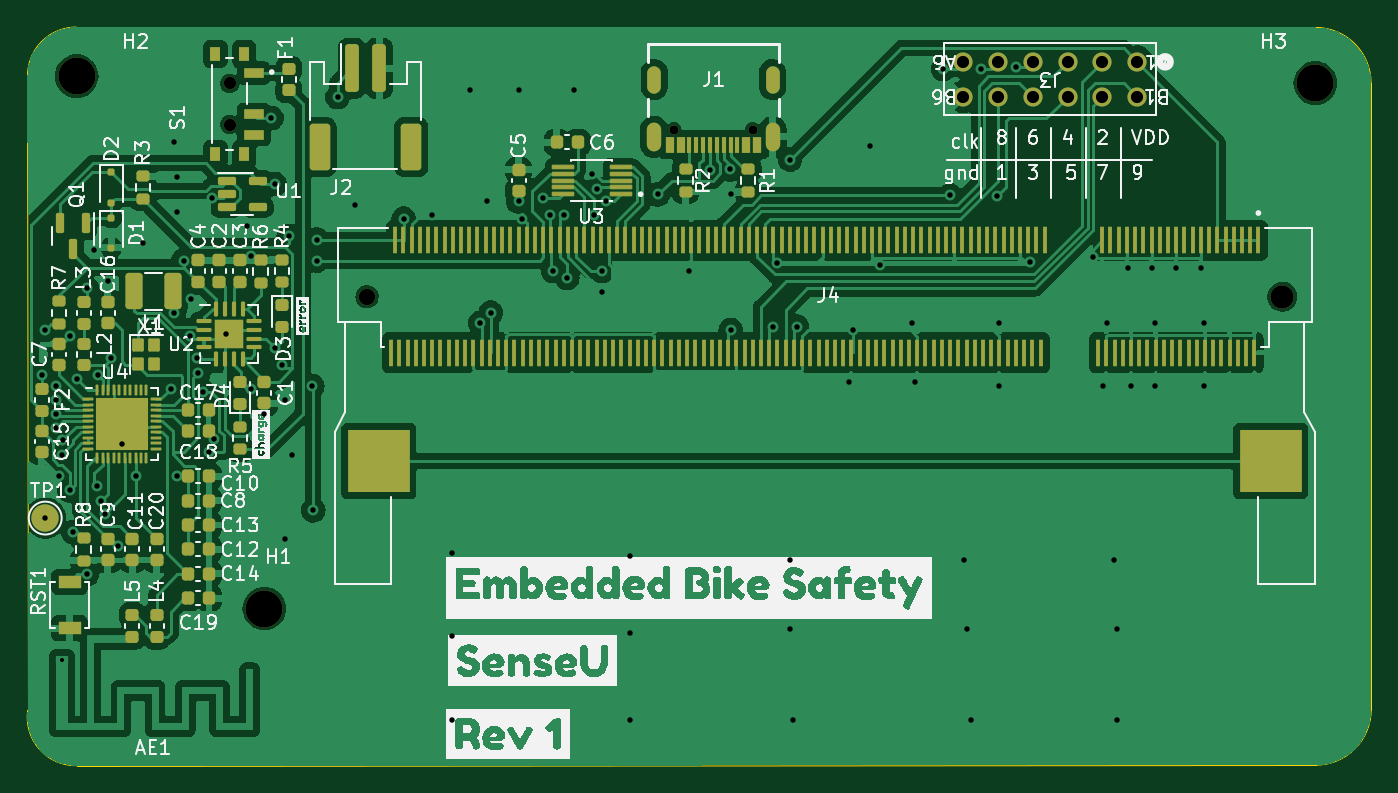
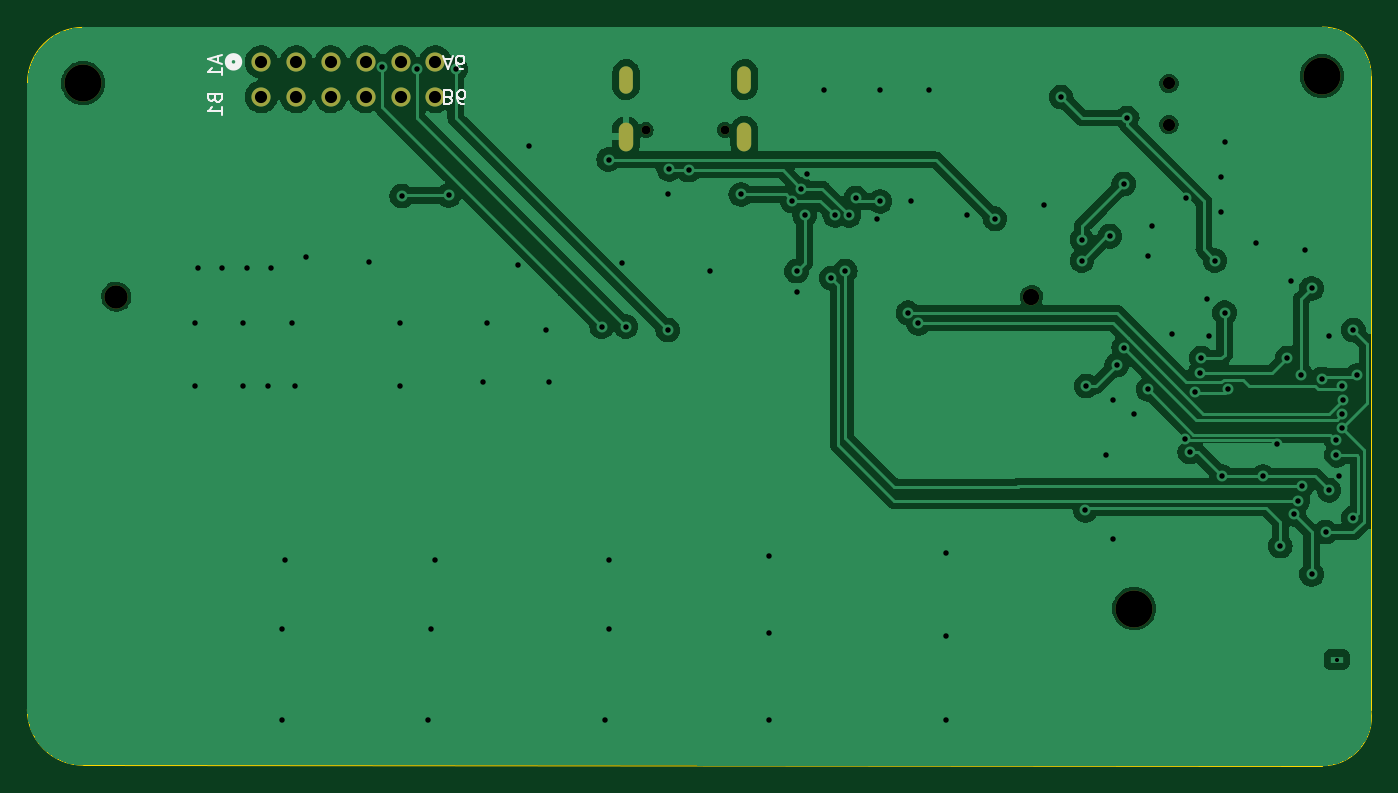
Circuit board: 11 layer files. Board 98.1 x 53.9 mm.
- bottom_copper: SenseU_Mainboard-B_Cu.gbr (86124 bytes)
- bottom_mask: SenseU_Mainboard-B_Mask.gbr (1433 bytes)
- paste: SenseU_Mainboard-B_Paste.gbr (459 bytes)
- bottom_silk: SenseU_Mainboard-B_Silkscreen.gbr (5300 bytes)
- outline: SenseU_Mainboard-Edge_Cuts.gbr (1004 bytes)
- top_copper: SenseU_Mainboard-F_Cu.gbr (263038 bytes)
- top_mask: SenseU_Mainboard-F_Mask.gbr (15514 bytes)
- paste: SenseU_Mainboard-F_Paste.gbr (14954 bytes)
- top_silk: SenseU_Mainboard-F_Silkscreen.gbr (137799 bytes)
- drill: SenseU_Mainboard-NPTH.drl (717 bytes)
- drill: SenseU_Mainboard-PTH.drl (2580 bytes)

=== bottom_copper: SenseU_Mainboard-B_Cu.gbr (86124 bytes, source omitted) ===
=== bottom_mask: SenseU_Mainboard-B_Mask.gbr ===
%TF.GenerationSoftware,KiCad,Pcbnew,7.0.2*%
%TF.CreationDate,2023-06-20T04:38:37+02:00*%
%TF.ProjectId,SenseU_Mainboard,53656e73-6555-45f4-9d61-696e626f6172,rev?*%
%TF.SameCoordinates,Original*%
%TF.FileFunction,Soldermask,Bot*%
%TF.FilePolarity,Negative*%
%FSLAX46Y46*%
G04 Gerber Fmt 4.6, Leading zero omitted, Abs format (unit mm)*
G04 Created by KiCad (PCBNEW 7.0.2) date 2023-06-20 04:38:37*
%MOMM*%
%LPD*%
G01*
G04 APERTURE LIST*
%ADD10C,0.900000*%
%ADD11C,2.700000*%
%ADD12C,1.397000*%
%ADD13C,0.650000*%
%ADD14O,1.050000X2.100000*%
%ADD15O,1.000000X2.000000*%
%ADD16C,1.200000*%
%ADD17C,1.700000*%
G04 APERTURE END LIST*
D10*
%TO.C,S1*%
X111252000Y-96544000D03*
X111252000Y-99544000D03*
%TD*%
D11*
%TO.C,H2*%
X100076000Y-96012000D03*
%TD*%
%TO.C,H1*%
X113792000Y-134874000D03*
%TD*%
D12*
%TO.C,J3*%
X177495200Y-94970600D03*
X174955200Y-94970600D03*
X172415200Y-94970600D03*
X169875200Y-94970600D03*
X167335200Y-94970600D03*
X164795200Y-94970600D03*
X177495200Y-97510600D03*
X174955200Y-97510600D03*
X172415200Y-97510600D03*
X169875200Y-97510600D03*
X167335200Y-97510600D03*
X164795200Y-97510600D03*
%TD*%
D13*
%TO.C,J1*%
X149448000Y-99946000D03*
X143668000Y-99946000D03*
D14*
X150878000Y-100446000D03*
D15*
X150878000Y-96266000D03*
X142238000Y-96266000D03*
D14*
X142238000Y-100446000D03*
%TD*%
D11*
%TO.C,H3*%
X190500000Y-96520000D03*
%TD*%
D16*
%TO.C,J4*%
X121286000Y-112105500D03*
D17*
X188086000Y-112105500D03*
%TD*%
M02*

=== paste: SenseU_Mainboard-B_Paste.gbr ===
%TF.GenerationSoftware,KiCad,Pcbnew,7.0.2*%
%TF.CreationDate,2023-06-20T04:38:37+02:00*%
%TF.ProjectId,SenseU_Mainboard,53656e73-6555-45f4-9d61-696e626f6172,rev?*%
%TF.SameCoordinates,Original*%
%TF.FileFunction,Paste,Bot*%
%TF.FilePolarity,Positive*%
%FSLAX46Y46*%
G04 Gerber Fmt 4.6, Leading zero omitted, Abs format (unit mm)*
G04 Created by KiCad (PCBNEW 7.0.2) date 2023-06-20 04:38:37*
%MOMM*%
%LPD*%
G01*
G04 APERTURE LIST*
G04 APERTURE END LIST*
M02*

=== bottom_silk: SenseU_Mainboard-B_Silkscreen.gbr ===
%TF.GenerationSoftware,KiCad,Pcbnew,7.0.2*%
%TF.CreationDate,2023-06-20T04:38:37+02:00*%
%TF.ProjectId,SenseU_Mainboard,53656e73-6555-45f4-9d61-696e626f6172,rev?*%
%TF.SameCoordinates,Original*%
%TF.FileFunction,Legend,Bot*%
%TF.FilePolarity,Positive*%
%FSLAX46Y46*%
G04 Gerber Fmt 4.6, Leading zero omitted, Abs format (unit mm)*
G04 Created by KiCad (PCBNEW 7.0.2) date 2023-06-20 04:38:37*
%MOMM*%
%LPD*%
G01*
G04 APERTURE LIST*
%ADD10C,0.150000*%
%ADD11C,0.508000*%
G04 APERTURE END LIST*
D10*
%TO.C,J3*%
X163802961Y-97571790D02*
X163660104Y-97524171D01*
X163660104Y-97524171D02*
X163612485Y-97476552D01*
X163612485Y-97476552D02*
X163564866Y-97381314D01*
X163564866Y-97381314D02*
X163564866Y-97238457D01*
X163564866Y-97238457D02*
X163612485Y-97143219D01*
X163612485Y-97143219D02*
X163660104Y-97095600D01*
X163660104Y-97095600D02*
X163755342Y-97047980D01*
X163755342Y-97047980D02*
X164136294Y-97047980D01*
X164136294Y-97047980D02*
X164136294Y-98047980D01*
X164136294Y-98047980D02*
X163802961Y-98047980D01*
X163802961Y-98047980D02*
X163707723Y-98000361D01*
X163707723Y-98000361D02*
X163660104Y-97952742D01*
X163660104Y-97952742D02*
X163612485Y-97857504D01*
X163612485Y-97857504D02*
X163612485Y-97762266D01*
X163612485Y-97762266D02*
X163660104Y-97667028D01*
X163660104Y-97667028D02*
X163707723Y-97619409D01*
X163707723Y-97619409D02*
X163802961Y-97571790D01*
X163802961Y-97571790D02*
X164136294Y-97571790D01*
X162707723Y-98047980D02*
X162898199Y-98047980D01*
X162898199Y-98047980D02*
X162993437Y-98000361D01*
X162993437Y-98000361D02*
X163041056Y-97952742D01*
X163041056Y-97952742D02*
X163136294Y-97809885D01*
X163136294Y-97809885D02*
X163183913Y-97619409D01*
X163183913Y-97619409D02*
X163183913Y-97238457D01*
X163183913Y-97238457D02*
X163136294Y-97143219D01*
X163136294Y-97143219D02*
X163088675Y-97095600D01*
X163088675Y-97095600D02*
X162993437Y-97047980D01*
X162993437Y-97047980D02*
X162802961Y-97047980D01*
X162802961Y-97047980D02*
X162707723Y-97095600D01*
X162707723Y-97095600D02*
X162660104Y-97143219D01*
X162660104Y-97143219D02*
X162612485Y-97238457D01*
X162612485Y-97238457D02*
X162612485Y-97476552D01*
X162612485Y-97476552D02*
X162660104Y-97571790D01*
X162660104Y-97571790D02*
X162707723Y-97619409D01*
X162707723Y-97619409D02*
X162802961Y-97667028D01*
X162802961Y-97667028D02*
X162993437Y-97667028D01*
X162993437Y-97667028D02*
X163088675Y-97619409D01*
X163088675Y-97619409D02*
X163136294Y-97571790D01*
X163136294Y-97571790D02*
X163183913Y-97476552D01*
X164112485Y-94793695D02*
X163636295Y-94793695D01*
X164207723Y-94507980D02*
X163874390Y-95507980D01*
X163874390Y-95507980D02*
X163541057Y-94507980D01*
X162779152Y-95507980D02*
X162969628Y-95507980D01*
X162969628Y-95507980D02*
X163064866Y-95460361D01*
X163064866Y-95460361D02*
X163112485Y-95412742D01*
X163112485Y-95412742D02*
X163207723Y-95269885D01*
X163207723Y-95269885D02*
X163255342Y-95079409D01*
X163255342Y-95079409D02*
X163255342Y-94698457D01*
X163255342Y-94698457D02*
X163207723Y-94603219D01*
X163207723Y-94603219D02*
X163160104Y-94555600D01*
X163160104Y-94555600D02*
X163064866Y-94507980D01*
X163064866Y-94507980D02*
X162874390Y-94507980D01*
X162874390Y-94507980D02*
X162779152Y-94555600D01*
X162779152Y-94555600D02*
X162731533Y-94603219D01*
X162731533Y-94603219D02*
X162683914Y-94698457D01*
X162683914Y-94698457D02*
X162683914Y-94936552D01*
X162683914Y-94936552D02*
X162731533Y-95031790D01*
X162731533Y-95031790D02*
X162779152Y-95079409D01*
X162779152Y-95079409D02*
X162874390Y-95127028D01*
X162874390Y-95127028D02*
X163064866Y-95127028D01*
X163064866Y-95127028D02*
X163160104Y-95079409D01*
X163160104Y-95079409D02*
X163207723Y-95031790D01*
X163207723Y-95031790D02*
X163255342Y-94936552D01*
X180909190Y-97639238D02*
X180861571Y-97782095D01*
X180861571Y-97782095D02*
X180813952Y-97829714D01*
X180813952Y-97829714D02*
X180718714Y-97877333D01*
X180718714Y-97877333D02*
X180575857Y-97877333D01*
X180575857Y-97877333D02*
X180480619Y-97829714D01*
X180480619Y-97829714D02*
X180433000Y-97782095D01*
X180433000Y-97782095D02*
X180385380Y-97686857D01*
X180385380Y-97686857D02*
X180385380Y-97305905D01*
X180385380Y-97305905D02*
X181385380Y-97305905D01*
X181385380Y-97305905D02*
X181385380Y-97639238D01*
X181385380Y-97639238D02*
X181337761Y-97734476D01*
X181337761Y-97734476D02*
X181290142Y-97782095D01*
X181290142Y-97782095D02*
X181194904Y-97829714D01*
X181194904Y-97829714D02*
X181099666Y-97829714D01*
X181099666Y-97829714D02*
X181004428Y-97782095D01*
X181004428Y-97782095D02*
X180956809Y-97734476D01*
X180956809Y-97734476D02*
X180909190Y-97639238D01*
X180909190Y-97639238D02*
X180909190Y-97305905D01*
X180385380Y-98829714D02*
X180385380Y-98258286D01*
X180385380Y-98544000D02*
X181385380Y-98544000D01*
X181385380Y-98544000D02*
X181242523Y-98448762D01*
X181242523Y-98448762D02*
X181147285Y-98353524D01*
X181147285Y-98353524D02*
X181099666Y-98258286D01*
X180671095Y-94535714D02*
X180671095Y-95011904D01*
X180385380Y-94440476D02*
X181385380Y-94773809D01*
X181385380Y-94773809D02*
X180385380Y-95107142D01*
X180385380Y-95964285D02*
X180385380Y-95392857D01*
X180385380Y-95678571D02*
X181385380Y-95678571D01*
X181385380Y-95678571D02*
X181242523Y-95583333D01*
X181242523Y-95583333D02*
X181147285Y-95488095D01*
X181147285Y-95488095D02*
X181099666Y-95392857D01*
D11*
X179908200Y-94970600D02*
G75*
G03*
X179908200Y-94970600I-381000J0D01*
G01*
%TD*%
M02*

=== outline: SenseU_Mainboard-Edge_Cuts.gbr ===
%TF.GenerationSoftware,KiCad,Pcbnew,7.0.2*%
%TF.CreationDate,2023-06-20T04:38:37+02:00*%
%TF.ProjectId,SenseU_Mainboard,53656e73-6555-45f4-9d61-696e626f6172,rev?*%
%TF.SameCoordinates,Original*%
%TF.FileFunction,Profile,NP*%
%FSLAX46Y46*%
G04 Gerber Fmt 4.6, Leading zero omitted, Abs format (unit mm)*
G04 Created by KiCad (PCBNEW 7.0.2) date 2023-06-20 04:38:37*
%MOMM*%
%LPD*%
G01*
G04 APERTURE LIST*
%TA.AperFunction,Profile*%
%ADD10C,0.100000*%
%TD*%
G04 APERTURE END LIST*
D10*
X194564000Y-96520000D02*
G75*
G03*
X190500000Y-92456000I-4064000J0D01*
G01*
X96506546Y-142305688D02*
G75*
G03*
X100116077Y-146341518I3509654J-493112D01*
G01*
X100050472Y-92430382D02*
G75*
G03*
X96494473Y-96012000I28J-3556118D01*
G01*
X194564000Y-96520000D02*
X194573825Y-142241772D01*
X96506540Y-142305687D02*
X96494472Y-96012000D01*
X190509825Y-146305825D02*
G75*
G03*
X194573825Y-142241772I-25J4064025D01*
G01*
X100050472Y-92430381D02*
X190500000Y-92455099D01*
X100116077Y-146341519D02*
X190509825Y-146305772D01*
M02*

=== top_copper: SenseU_Mainboard-F_Cu.gbr (263038 bytes, source omitted) ===
=== top_mask: SenseU_Mainboard-F_Mask.gbr (15514 bytes, source omitted) ===
=== paste: SenseU_Mainboard-F_Paste.gbr (14954 bytes, source omitted) ===
=== top_silk: SenseU_Mainboard-F_Silkscreen.gbr (137799 bytes, source omitted) ===
=== drill: SenseU_Mainboard-NPTH.drl ===
M48
; DRILL file {KiCad 7.0.2} date Tue Jun 20 04:38:43 2023
; FORMAT={-:-/ absolute / inch / decimal}
; #@! TF.CreationDate,2023-06-20T04:38:43+02:00
; #@! TF.GenerationSoftware,Kicad,Pcbnew,7.0.2
; #@! TF.FileFunction,NonPlated,1,2,NPTH
FMAT,2
INCH
; #@! TA.AperFunction,NonPlated,NPTH,ComponentDrill
T1C0.0256
; #@! TA.AperFunction,NonPlated,NPTH,ComponentDrill
T2C0.0354
; #@! TA.AperFunction,NonPlated,NPTH,ComponentDrill
T3C0.0472
; #@! TA.AperFunction,NonPlated,NPTH,ComponentDrill
T4C0.0669
; #@! TA.AperFunction,NonPlated,NPTH,ComponentDrill
T5C0.1063
%
G90
G05
T1
X5.6562Y-3.9349
X5.8838Y-3.9349
T2
X4.38Y-3.8009
X4.38Y-3.9191
T3
X4.775Y-4.4136
T4
X7.405Y-4.4136
T5
X3.94Y-3.78
X4.48Y-5.31
X7.5Y-3.8
T0
M30

=== drill: SenseU_Mainboard-PTH.drl ===
M48
; DRILL file {KiCad 7.0.2} date Tue Jun 20 04:38:43 2023
; FORMAT={-:-/ absolute / inch / decimal}
; #@! TF.CreationDate,2023-06-20T04:38:43+02:00
; #@! TF.GenerationSoftware,Kicad,Pcbnew,7.0.2
; #@! TF.FileFunction,Plated,1,2,PTH
FMAT,2
INCH
; #@! TA.AperFunction,Plated,PTH,ComponentDrill
T1C0.0118
; #@! TA.AperFunction,Plated,PTH,ViaDrill
T2C0.0157
; #@! TA.AperFunction,Plated,PTH,ComponentDrill
T3C0.0236
; #@! TA.AperFunction,Plated,PTH,ComponentDrill
T4C0.0350
%
G90
G05
T1
X3.8982Y-5.4567
T2
X3.84Y-4.64
X3.85Y-4.51
X3.85Y-5.05
X3.88Y-4.7105
X3.8822Y-4.7517
X3.8823Y-4.6712
X3.8823Y-4.7911
X3.89Y-4.93
X3.8988Y-4.8698
X3.8996Y-4.8264
X3.92Y-4.97
X3.9213Y-4.5255
X3.93Y-5.09
X3.9399Y-4.6502
X3.97Y-4.39
X3.97Y-5.2118
X3.99Y-4.28
X3.9975Y-4.9575
X4.0005Y-4.6385
X4.01Y-5.0
X4.0206Y-5.0394
X4.03Y-4.37
X4.04Y-4.59
X4.0599Y-5.13
X4.07Y-4.8375
X4.11Y-4.93
X4.13Y-4.26
X4.21Y-4.68
X4.22Y-3.97
X4.22Y-4.46
X4.2275Y-4.93
X4.23Y-4.07
X4.23Y-4.17
X4.2477Y-4.31
X4.2652Y-4.5275
X4.27Y-4.42
X4.287Y-4.59
X4.29Y-4.6325
X4.3045Y-4.6875
X4.32Y-4.86
X4.3298Y-4.1298
X4.3352Y-4.8237
X4.37Y-4.52
X4.43Y-4.21
X4.4399Y-4.68
X4.44Y-4.2975
X4.48Y-4.75
X4.5Y-3.9
X4.51Y-4.09
X4.51Y-4.56
X4.53Y-4.61
X4.54Y-4.71
X4.54Y-5.11
X4.55Y-4.24
X4.56Y-4.87
X4.6175Y-4.67
X4.62Y-5.0275
X4.63Y-4.25
X4.63Y-4.31
X4.69Y-3.84
X4.74Y-4.15
X4.88Y-4.19
X4.96Y-4.18
X5.02Y-5.15
X5.02Y-5.39
X5.02Y-5.63
X5.07Y-3.82
X5.1Y-4.49
X5.12Y-4.14
X5.13Y-4.46
X5.21Y-3.82
X5.21Y-4.14
X5.2201Y-4.1894
X5.28Y-4.13
X5.3Y-4.18
X5.31Y-4.34
X5.34Y-4.18
X5.35Y-4.36
X5.37Y-3.82
X5.42Y-4.06
X5.4266Y-4.18
X5.436Y-4.1042
X5.45Y-4.34
X5.45Y-4.4
X5.4622Y-4.1387
X5.53Y-5.16
X5.53Y-5.38
X5.53Y-5.63
X5.61Y-4.12
X5.7Y-4.34
X5.76Y-4.05
X5.817Y-4.0479
X5.82Y-4.12
X5.82Y-4.51
X5.94Y-4.5
X5.9523Y-4.3177
X5.99Y-4.02
X5.99Y-5.17
X5.99Y-5.37
X6.0Y-5.63
X6.01Y-4.5
X6.16Y-4.66
X6.17Y-4.51
X6.22Y-3.98
X6.25Y-4.3225
X6.34Y-4.49
X6.35Y-4.66
X6.43Y-3.76
X6.45Y-4.1225
X6.49Y-5.17
X6.5Y-5.37
X6.51Y-5.63
X6.54Y-3.76
X6.5845Y-4.1245
X6.59Y-4.49
X6.59Y-4.67
X6.64Y-3.7525
X6.679Y-4.3152
X6.86Y-4.3
X6.89Y-4.67
X6.9Y-4.49
X6.92Y-5.17
X6.93Y-5.37
X6.93Y-5.63
X6.96Y-4.33
X6.97Y-4.67
X7.03Y-4.33
X7.04Y-4.49
X7.04Y-4.67
X7.1Y-4.33
X7.17Y-4.33
X7.18Y-4.49
X7.18Y-4.67
T4
X6.488Y-3.739
X6.488Y-3.839
X6.588Y-3.739
X6.588Y-3.839
X6.688Y-3.739
X6.688Y-3.839
X6.788Y-3.739
X6.788Y-3.839
X6.888Y-3.739
X6.888Y-3.839
X6.988Y-3.739
X6.988Y-3.839
T3
G00X5.5999Y-3.8057
M15
G01X5.5999Y-3.7743
M16
G05
G00X5.5999Y-3.9762
M15
G01X5.5999Y-3.9329
M16
G05
G00X5.9401Y-3.8057
M15
G01X5.9401Y-3.7743
M16
G05
G00X5.9401Y-3.9762
M15
G01X5.9401Y-3.9329
M16
G05
T0
M30

